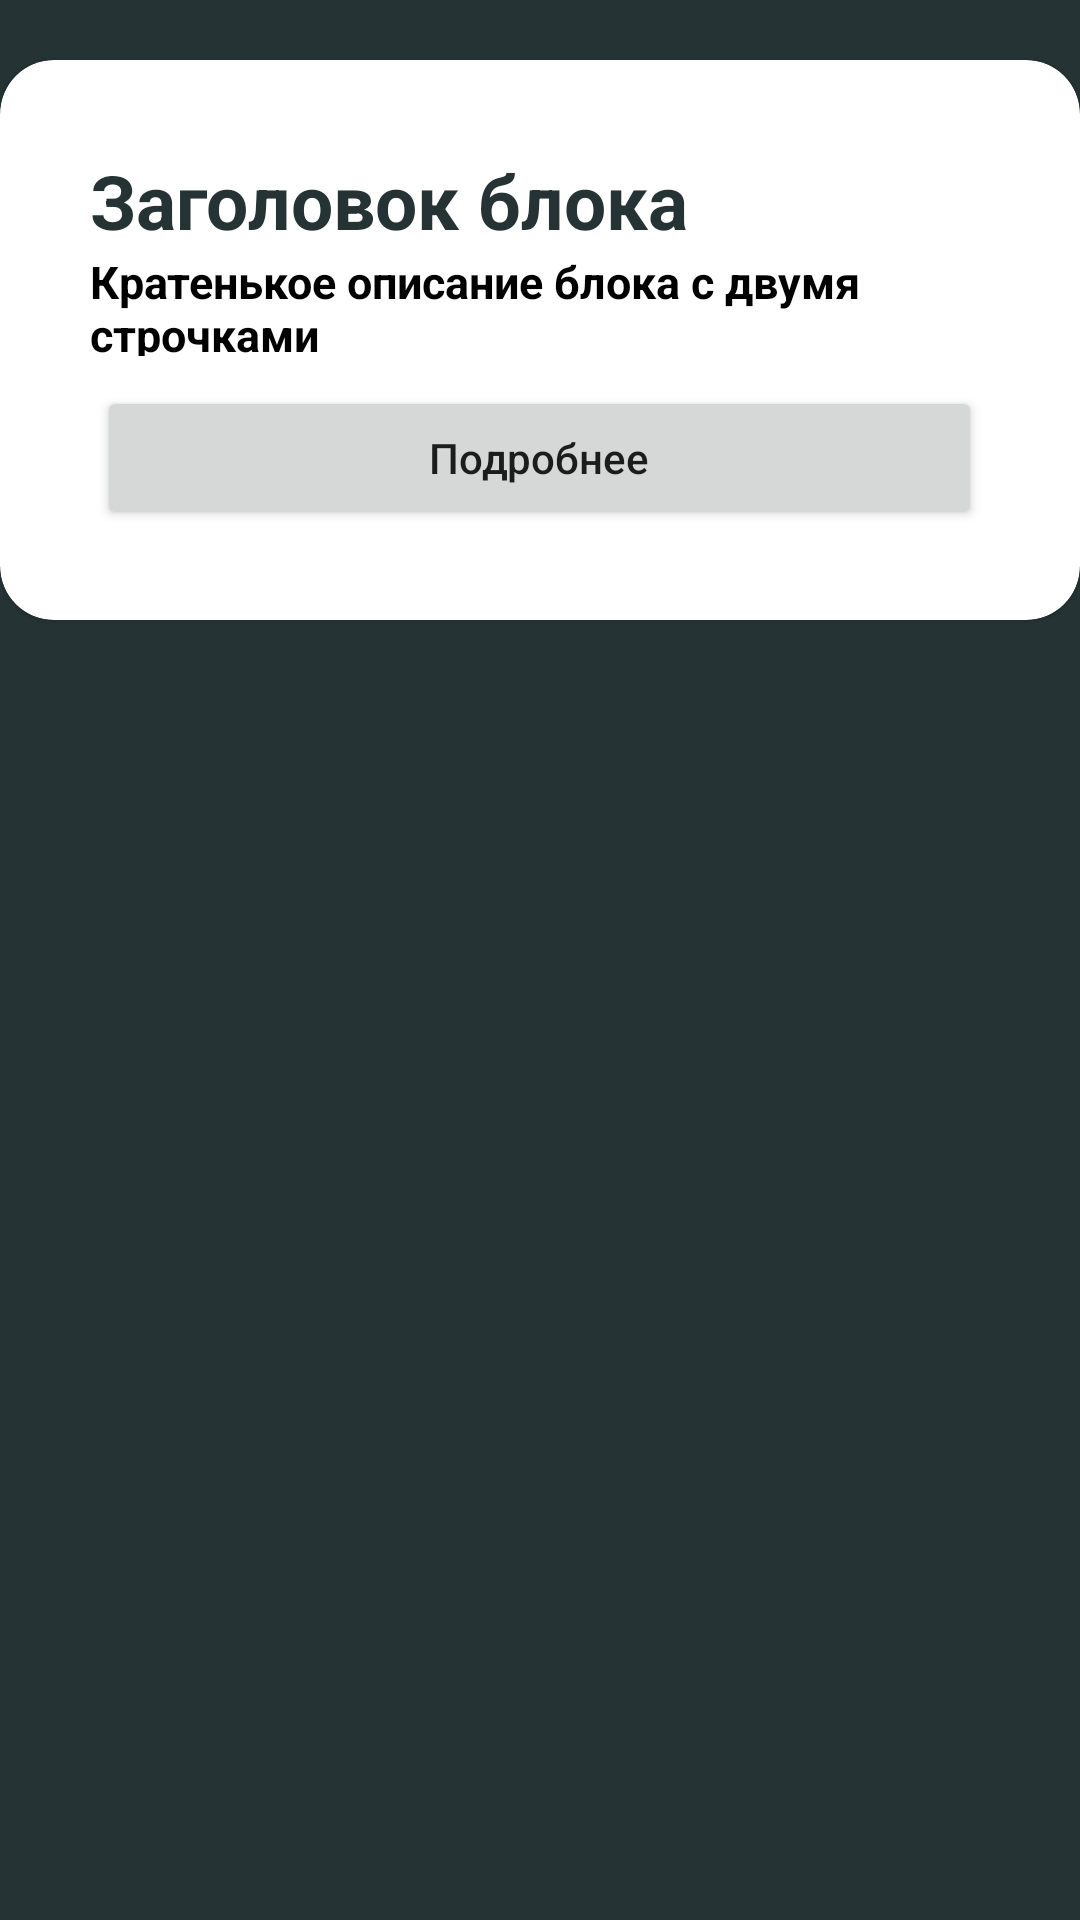

Layout XML and referenced resources for this Android screen:
<!-- AndroidManifest.xml: application theme Theme.RelaxApp -->
<!-- res/layout/news_item_layout.xml -->
<?xml version="1.0" encoding="utf-8"?>
<FrameLayout xmlns:android="http://schemas.android.com/apk/res/android"
    xmlns:app="http://schemas.android.com/apk/res-auto"
    android:layout_width="match_parent"
    android:layout_height="wrap_content">

    <androidx.cardview.widget.CardView
        android:id="@+id/card_view"
        android:layout_width="match_parent"
        android:layout_height="wrap_content"
        android:layout_marginTop="20dp"
        android:clickable="true"
        android:focusable="true"
        android:foreground="?android:attr/selectableItemBackground"
        app:cardCornerRadius="18dp"
        app:cardElevation="1dp"
        app:cardMaxElevation="2dp">

        <LinearLayout
            android:layout_width="match_parent"
            android:layout_height="wrap_content"
            android:layout_marginStart="30dp"
            android:layout_marginTop="30dp"
            android:layout_marginBottom="30dp"
            android:gravity="center"
            android:orientation="vertical">

            <TextView
                android:id="@+id/block_title"
                android:layout_width="match_parent"
                android:layout_height="wrap_content"
                android:text="@string/block_header"
                android:textColor="@color/swamp_green"
                android:textSize="25sp"
                android:textStyle="bold" />

            <TextView
                android:layout_width="match_parent"
                android:layout_height="35dp"
                android:text="@string/block_description"
                android:textColor="@color/black"
                android:textSize="15sp"
                android:textStyle="bold" />

            <Button
                android:layout_width="match_parent"
                android:layout_height="wrap_content"
                android:layout_marginStart="10dp"
                android:layout_marginTop="10dp"
                android:layout_marginEnd="25dp"
                android:text="@string/block_button_text"
                android:textAllCaps="false" />

        </LinearLayout>

    </androidx.cardview.widget.CardView>

</FrameLayout>
<!-- resources referenced by this layout -->
<resources>
  <color name="black">#FF000000</color>
  <color name="swamp_green">#FF253334</color>
  <string name="block_button_text">Подробнее</string>
  <string name="block_description">Кратенькое описание блока с двумя строчками</string>
  <string name="block_header">Заголовок блока</string>
  <style name="Theme.RelaxApp" parent="Theme.MaterialComponents.DayNight.DarkActionBar">
          
          <item name="colorPrimary">@color/purple_500</item>
          <item name="colorPrimaryVariant">@color/purple_700</item>
          <item name="colorOnPrimary">@color/white</item>
          
          <item name="colorSecondary">@color/teal_200</item>
          <item name="colorSecondaryVariant">@color/teal_700</item>
          <item name="colorOnSecondary">@color/black</item>
          
          <item name="android:statusBarColor" tools:targetApi="l">?attr/colorPrimaryVariant</item>
          <item name="android:windowBackground">@color/swamp_green</item>
  
  
  
          
      </style>
  <color name="purple_500">#FF6200EE</color>
  <color name="purple_700">#FF3700B3</color>
  <color name="white">#FFFFFFFF</color>
  <color name="teal_200">#FF03DAC5</color>
  <color name="teal_700">#FF018786</color>
</resources>
